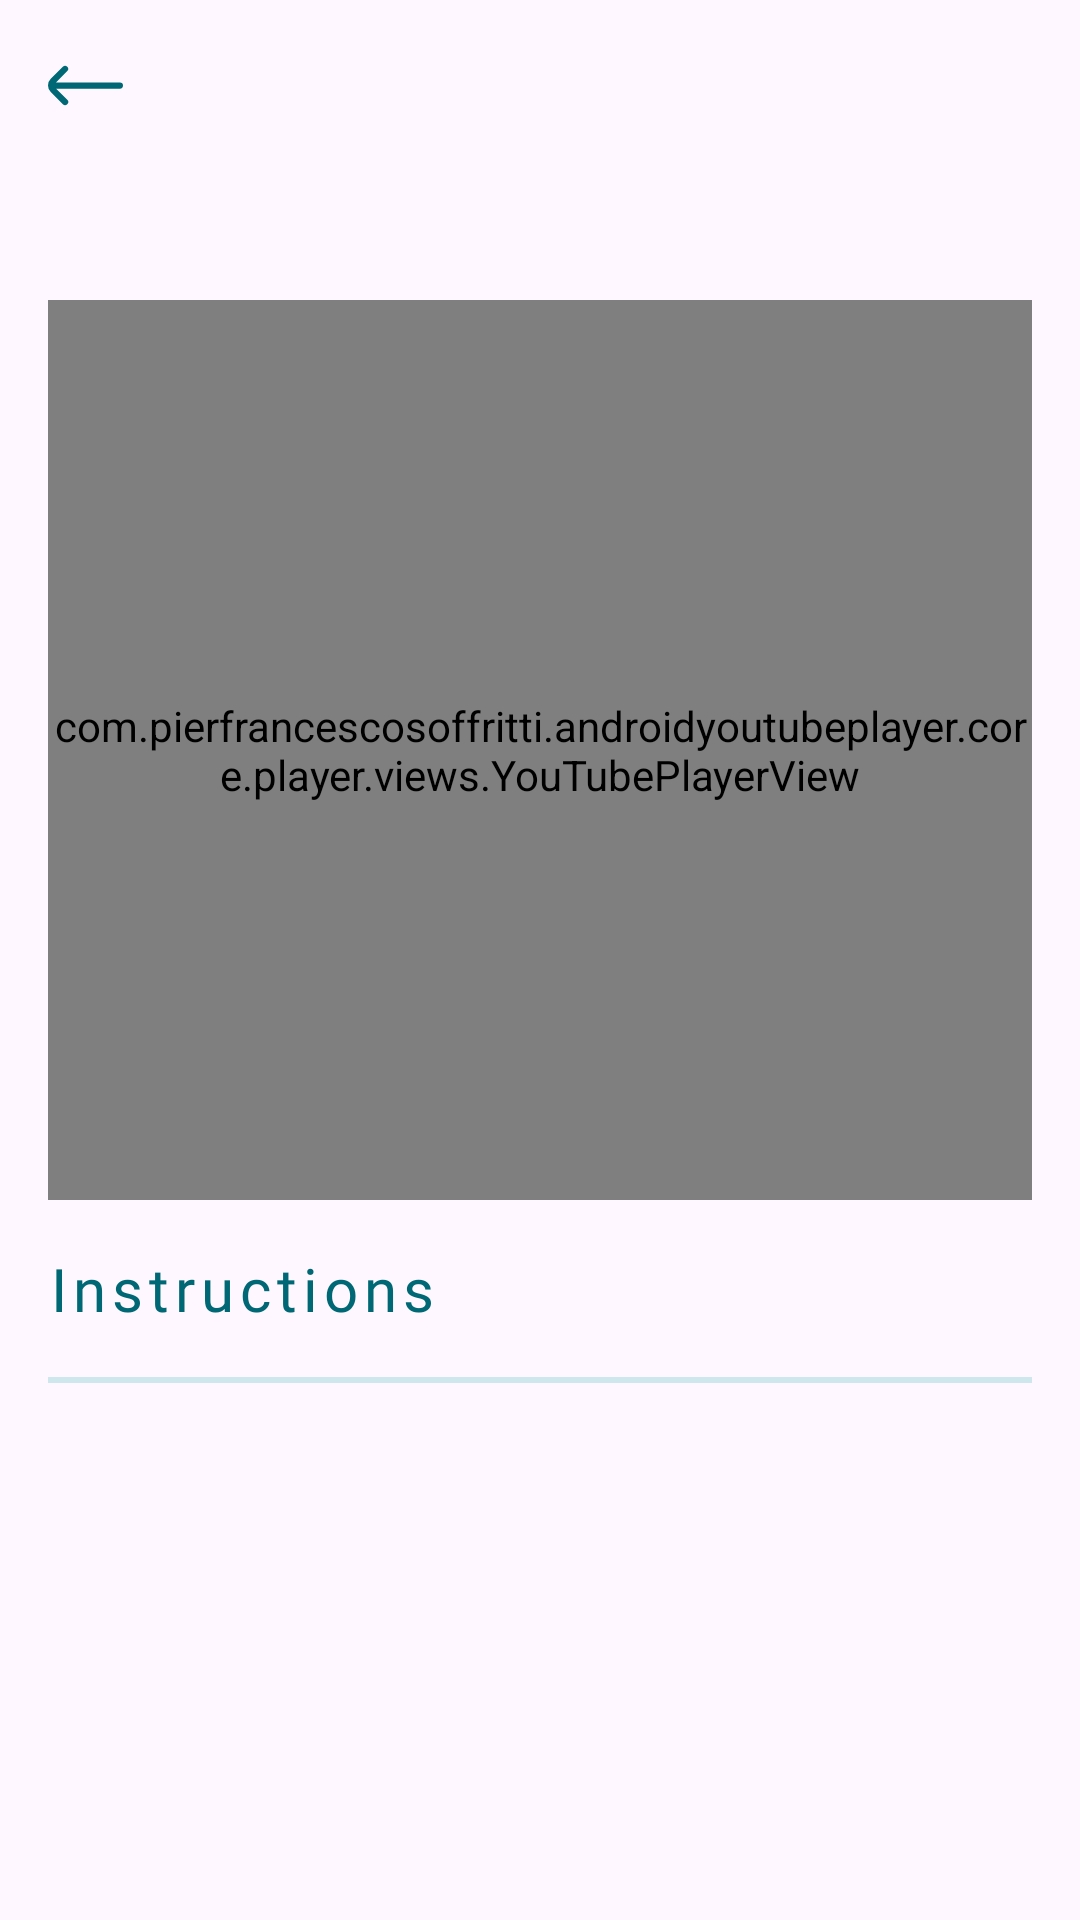

Reconstruct the res/layout file that produces this screen, plus the resources it refers to.
<!-- AndroidManifest.xml: application theme Theme.Stack -->
<!-- res/layout/fragment_instruction.xml -->
<?xml version="1.0" encoding="utf-8"?>
<layout xmlns:tools="http://schemas.android.com/tools"
    xmlns:android="http://schemas.android.com/apk/res/android"
    xmlns:app="http://schemas.android.com/apk/res-auto">

    <data>
        <variable
            name="viewModel"
            type="com.example.stack.home.instruction.InstructionViewModel" />
        <variable
            name="instruction"
            type="String" />
    </data>
    <androidx.constraintlayout.widget.ConstraintLayout
        android:layout_width="match_parent"
        android:layout_height="match_parent">
        <ImageView
            android:id="@+id/returnIcon"
            android:layout_width="25dp"
            android:layout_height="25dp"
            android:layout_marginStart="16dp"
            android:layout_marginTop="16dp"
            android:src="@drawable/arrow_left"
            app:tint="@color/primaryColor"
            app:layout_constraintStart_toStartOf="parent"
            app:layout_constraintTop_toTopOf="parent" />

        <TextView
            android:id="@+id/titleTextView"
            android:layout_width="0dp"
            android:layout_height="wrap_content"
            android:layout_marginStart="16dp"
            android:layout_marginEnd="16dp"
            android:fontFamily="@font/rubik_medium"
            android:letterSpacing="0.10"
            android:paddingTop="16dp"
            android:textAlignment="center"
            android:textColor="@color/primaryColor"
            android:textSize="20sp"
            android:textStyle="bold"
            app:layout_constraintEnd_toEndOf="parent"
            app:layout_constraintStart_toStartOf="parent"
            app:layout_constraintTop_toBottomOf="@+id/returnIcon" />

        <com.pierfrancescosoffritti.androidyoutubeplayer.core.player.views.YouTubePlayerView
            android:id="@+id/youtube_player_view"
            android:layout_width="match_parent"
            android:layout_height="300dp"
            android:layout_marginStart="16dp"
            android:layout_marginTop="16dp"
            android:layout_marginEnd="16dp"
            app:layout_constraintEnd_toEndOf="parent"
            app:layout_constraintHorizontal_bias="0.0"
            app:layout_constraintStart_toStartOf="parent"
            app:layout_constraintTop_toBottomOf="@+id/titleTextView" />

        <ScrollView
            android:layout_width="match_parent"
            android:layout_height="0dp"
            app:layout_constraintBottom_toBottomOf="parent"
            app:layout_constraintEnd_toEndOf="parent"
            app:layout_constraintStart_toStartOf="parent"
            app:layout_constraintTop_toBottomOf="@+id/youtube_player_view">

            <androidx.constraintlayout.widget.ConstraintLayout
                android:layout_width="match_parent"
                android:layout_height="match_parent">

                

                


                <TextView
                    android:id="@+id/instructionText"
                    android:layout_width="wrap_content"
                    android:layout_height="wrap_content"
                    android:layout_marginStart="16dp"
                    android:layout_marginTop="16dp"
                    android:fontFamily="@font/rubik_medium"
                    android:letterSpacing="0.10"
                    android:text="@string/instructions"
                    android:textColor="@color/primaryColor"
                    android:textSize="20sp"
                    app:layout_constraintStart_toStartOf="parent"
                    app:layout_constraintTop_toTopOf="parent" />

                <View
                    android:id="@+id/view4"
                    android:layout_width="0dp"
                    android:layout_height="2dp"
                    android:layout_marginStart="16dp"
                    android:layout_marginTop="16dp"
                    android:layout_marginEnd="16dp"
                    android:background="@color/secondaryContainer"
                    app:layout_constraintEnd_toEndOf="parent"
                    app:layout_constraintStart_toStartOf="parent"
                    app:layout_constraintTop_toBottomOf="@+id/instructionText" />


                <TextView
                    android:id="@+id/instructionContent"
                    android:layout_width="match_parent"
                    android:layout_height="wrap_content"
                    android:layout_marginStart="16dp"
                    android:layout_marginTop="16dp"
                    android:layout_marginEnd="16dp"
                    android:fontFamily="@font/rubik_medium"
                    android:letterSpacing="0.05"
                    android:lineSpacingExtra="8sp"
                    android:textColor="@color/black"
                    android:textSize="16sp"
                    app:htmlText="@{instruction}"
                    app:layout_constraintEnd_toEndOf="parent"
                    app:layout_constraintStart_toStartOf="parent"
                    app:layout_constraintTop_toBottomOf="@+id/view4" />


            </androidx.constraintlayout.widget.ConstraintLayout>
        </ScrollView>
    </androidx.constraintlayout.widget.ConstraintLayout>

</layout>
<!-- resources referenced by this layout -->
<resources>
  <color name="black">#000000</color>
  <color name="primaryColor">#006874</color>
  <color name="secondaryContainer">#cde7ec</color>
  <!-- drawable arrow_left (drawable) -->
  <vector xmlns:android="http://schemas.android.com/apk/res/android"
      android:width="512dp"
      android:height="512dp"
      android:viewportWidth="24"
      android:viewportHeight="24">
    <path
        android:fillColor="@color/lightBlue"
        android:pathData="M0.88,14.09 L4.75,18a1,1 0,0 0,1.42 0h0a1,1 0,0 0,0 -1.42L2.61,13H23a1,1 0,0 0,1 -1h0a1,1 0,0 0,-1 -1H2.55L6.17,7.38A1,1 0,0 0,6.17 6h0A1,1 0,0 0,4.75 6L0.88,9.85A3,3 0,0 0,0.88 14.09Z"/>
  </vector>
  <string name="instructions">Instructions</string>
  <style name="Theme.Stack" parent="Base.Theme.Stack">
  
          <item name="colorPrimary">@color/primaryColor</item>
      </style>
  <color name="lightBlue">#838CE6</color>
  <style name="Base.Theme.Stack" parent="Theme.Material3.DayNight.NoActionBar">
          
          
      </style>
</resources>
